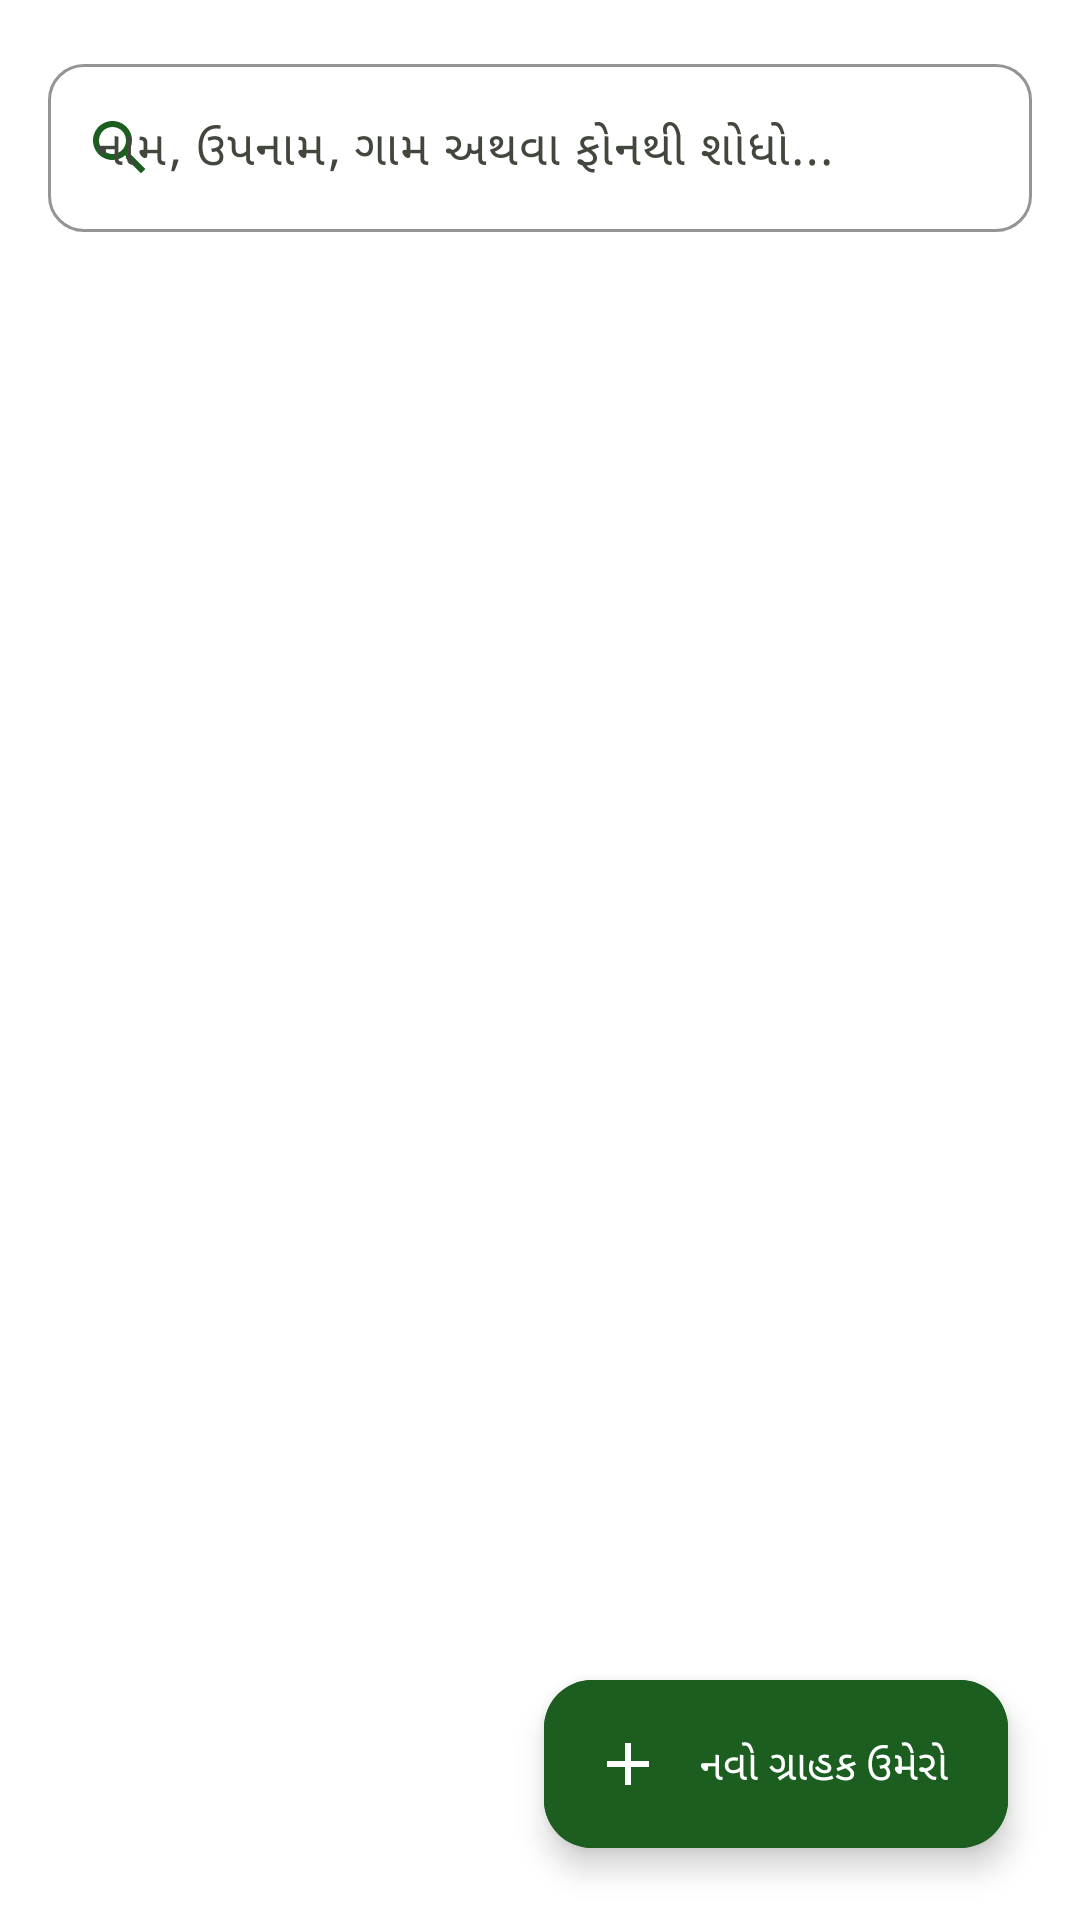

Write the Android layout XML for this screen, with the resource values it uses.
<!-- AndroidManifest.xml: application theme Theme.FarmerAccounts -->
<!-- res/layout/fragment_customer_list.xml -->
<?xml version="1.0" encoding="utf-8"?>
<androidx.coordinatorlayout.widget.CoordinatorLayout xmlns:android="http://schemas.android.com/apk/res/android"
    xmlns:app="http://schemas.android.com/apk/res-auto"
    android:layout_width="match_parent"
    android:layout_height="match_parent"
    android:background="@color/background">

    <LinearLayout
        android:layout_width="match_parent"
        android:layout_height="match_parent"
        android:orientation="vertical"
        android:padding="@dimen/spacing_medium">

        
        <com.google.android.material.textfield.TextInputLayout
            android:id="@+id/tilSearch"
            style="@style/Widget.Material3.TextInputLayout.OutlinedBox"
            android:layout_width="match_parent"
            android:layout_height="wrap_content"
            android:hint="@string/search_customer_hint"
            app:boxCornerRadiusBottomEnd="@dimen/card_corner_radius"
            app:boxCornerRadiusBottomStart="@dimen/card_corner_radius"
            app:boxCornerRadiusTopEnd="@dimen/card_corner_radius"
            app:boxCornerRadiusTopStart="@dimen/card_corner_radius"
            app:boxStrokeColor="@color/primary"
            app:startIconDrawable="@drawable/ic_search"
            app:startIconTint="@color/primary">

            <com.google.android.material.textfield.TextInputEditText
                android:id="@+id/etSearch"
                android:layout_width="match_parent"
                android:layout_height="@dimen/min_touch_target"
                android:imeOptions="actionSearch"
                android:inputType="text"
                android:maxLines="1"
                android:textColor="@color/text_primary"
                android:textSize="@dimen/text_size_secondary" />

        </com.google.android.material.textfield.TextInputLayout>

        <include android:id="@+id/skeletonLoading" layout="@layout/layout_loading_skeleton"
            android:layout_width="match_parent" android:layout_height="wrap_content" android:visibility="gone" />

        
        <TextView
            android:id="@+id/tvEmptyCustomers"
            android:layout_width="match_parent"
            android:layout_height="0dp"
            android:layout_weight="1"
            android:gravity="center"
            android:padding="@dimen/spacing_xlarge"
            android:text="@string/empty_customers"
            android:textColor="@color/text_secondary"
            android:textSize="@dimen/text_size_body"
            android:visibility="gone" />

        <com.google.android.material.button.MaterialButton android:id="@+id/btnRetryList"
            android:layout_width="match_parent" android:layout_height="wrap_content" android:minHeight="56dp"
            android:text="@string/btn_retry" android:textSize="18sp" android:visibility="gone" />

        
        <androidx.recyclerview.widget.RecyclerView
            android:id="@+id/rvCustomers"
            android:layout_width="match_parent"
            android:layout_height="0dp"
            android:layout_marginTop="@dimen/spacing_small"
            android:layout_weight="1"
            android:clipToPadding="false"
            android:paddingBottom="80dp" />

    </LinearLayout>

    
    <com.google.android.material.floatingactionbutton.ExtendedFloatingActionButton
        android:id="@+id/fabAddCustomer"
        android:layout_width="wrap_content"
        android:layout_height="wrap_content"
        android:layout_gravity="bottom|end"
        android:layout_margin="@dimen/spacing_large"
        android:backgroundTint="@color/primary"
        android:text="@string/btn_add_customer"
        android:textColor="@color/on_primary"
        app:icon="@drawable/ic_add"
        app:iconTint="@color/on_primary" />

</androidx.coordinatorlayout.widget.CoordinatorLayout>
<!-- res/layout/layout_loading_skeleton.xml (included above) -->
<?xml version="1.0" encoding="utf-8"?>
<LinearLayout xmlns:android="http://schemas.android.com/apk/res/android"
    android:layout_width="match_parent" android:layout_height="wrap_content"
    android:orientation="vertical" android:importantForAccessibility="yes" android:contentDescription="@string/loading_records"
    android:paddingTop="16dp" android:paddingBottom="16dp">
    <View android:layout_width="160dp" android:layout_height="22dp" android:background="@color/divider" />
    <View android:layout_width="match_parent" android:layout_height="96dp" android:layout_marginTop="16dp" android:background="@color/surface_variant" />
    <View android:layout_width="220dp" android:layout_height="18dp" android:layout_marginTop="24dp" android:background="@color/divider" />
    <View android:layout_width="match_parent" android:layout_height="96dp" android:layout_marginTop="16dp" android:background="@color/surface_variant" />
    <View android:layout_width="match_parent" android:layout_height="96dp" android:layout_marginTop="16dp" android:background="@color/surface_variant" />
</LinearLayout>
<!-- resources referenced by this layout -->
<resources>
  <color name="background">#FFFFFF</color>
  <color name="divider">#E0E3DA</color>
  <color name="on_primary">#FFFFFF</color>
  <color name="primary">#1B5E20</color>
  <color name="surface_variant">#F4F6F0</color>
  <color name="text_primary">#1A1C19</color>
  <color name="text_secondary">#494E46</color>
  <dimen name="card_corner_radius">12dp</dimen>
  <dimen name="min_touch_target">56dp</dimen>
  <dimen name="spacing_large">24dp</dimen>
  <dimen name="spacing_medium">16dp</dimen>
  <dimen name="spacing_small">8dp</dimen>
  <dimen name="spacing_xlarge">32dp</dimen>
  <dimen name="text_size_body">18sp</dimen>
  <dimen name="text_size_secondary">16sp</dimen>
  <!-- drawable ic_add (drawable) -->
  <?xml version="1.0" encoding="utf-8"?>
  <vector xmlns:android="http://schemas.android.com/apk/res/android"
      android:width="24dp"
      android:height="24dp"
      android:viewportWidth="24"
      android:viewportHeight="24">
      <path
          android:fillColor="?attr/colorControlNormal"
          android:pathData="M19,13h-6v6h-2v-6H5v-2h6V5h2v6h6v2z" />
  </vector>
  <!-- drawable ic_search (drawable) -->
  <?xml version="1.0" encoding="utf-8"?>
  <vector xmlns:android="http://schemas.android.com/apk/res/android"
      android:width="24dp"
      android:height="24dp"
      android:viewportWidth="24"
      android:viewportHeight="24">
      <path
          android:fillColor="?attr/colorControlNormal"
          android:pathData="M15.5,14h-0.79l-0.28,-0.27C15.41,12.59 16,11.11 16,9.5 16,5.91 13.09,3 9.5,3S3,5.91 3,9.5 5.91,16 9.5,16c1.61,0 3.09,-0.59 4.23,-1.57l0.27,0.28v0.79l5,4.99L20.49,19l-4.99,-5zm-6,0C7.01,14 5,11.99 5,9.5S7.01,5 9.5,5 14,7.01 14,9.5 11.99,14 9.5,14z" />
  </vector>
  <string name="btn_add_customer">નવો ગ્રાહક ઉમેરો</string>
  <string name="btn_retry">ફરી પ્રયત્ન કરો</string>
  <string name="empty_customers">કોઈ ગ્રાહક મળ્યા નથી</string>
  <string name="loading_records">નોંધો ખોલી રહ્યા છીએ…</string>
  <string name="search_customer_hint">નામ, ઉપનામ, ગામ અથવા ફોનથી શોધો...</string>
  <style name="Theme.FarmerAccounts" parent="Theme.Material3.DayNight.NoActionBar">
          
          <item name="colorPrimary">@color/primary</item>
          <item name="colorOnPrimary">@color/on_primary</item>
          <item name="colorPrimaryContainer">@color/primary_container</item>
          <item name="colorOnPrimaryContainer">@color/on_primary_container</item>
          <item name="colorSecondary">@color/secondary</item>
          <item name="colorOnSecondary">@color/on_secondary</item>
          <item name="colorSecondaryContainer">@color/secondary_container</item>
          <item name="colorOnSecondaryContainer">@color/on_secondary_container</item>
  
          
          <item name="android:colorBackground">@color/background</item>
          <item name="colorSurface">@color/surface</item>
          <item name="colorOnSurface">@color/on_surface</item>
          <item name="colorSurfaceVariant">@color/surface_variant</item>
          <item name="colorOnSurfaceVariant">@color/on_surface_variant</item>
  
          
          <item name="android:textColorPrimary">@color/text_primary</item>
          <item name="android:textColorSecondary">@color/text_secondary</item>
  
          
          <item name="android:statusBarColor">@color/background</item>
          <item name="android:windowLightStatusBar">true</item>
          <item name="android:navigationBarColor">@color/background</item>
          <item name="android:windowLightNavigationBar" tools:targetApi="o_mr1">true</item>
      </style>
  <color name="primary_container">#C8E6C9</color>
  <color name="on_primary_container">#002105</color>
  <color name="secondary">#388E3C</color>
  <color name="on_secondary">#FFFFFF</color>
  <color name="secondary_container">#E8F5E9</color>
  <color name="on_secondary_container">#0A260E</color>
  <color name="surface">#FFFFFF</color>
  <color name="on_surface">#1A1C19</color>
  <color name="on_surface_variant">#42473E</color>
</resources>
